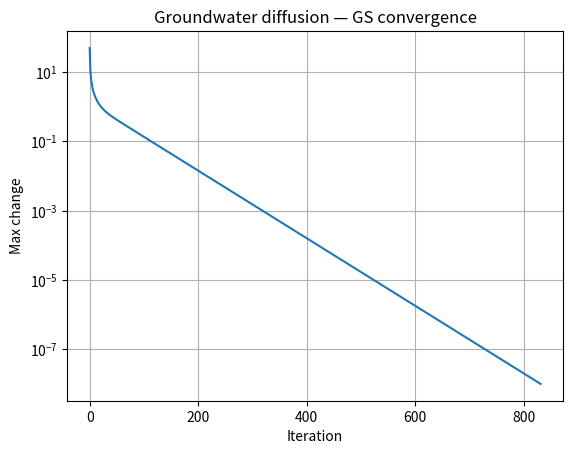

Write the Python code that produced this figure. (Note: this script raises an exception after producing the figure.)
import numpy as np, matplotlib.pyplot as plt

# 1-D slice of groundwater contamination (steady-state diffusion)
# Boundary: left = 100 ppm (spill), right = 0 ppm (clean)
n = 20
A = np.zeros((n, n))
for i in range(n):
    A[i, i] = 2
    if i > 0:     A[i, i-1] = -1
    if i < n-1:   A[i, i+1] = -1
b = np.zeros(n); b[0] = 100.0

def gauss_seidel(A, b, tol=1e-8, max_iter=5000):
    x = np.zeros_like(b); errs=[]
    for _ in range(max_iter):
        old = x.copy()
        for i in range(len(b)):
            x[i] = (b[i] - A[i,:i]@x[:i] - A[i,i+1:]@old[i+1:]) / A[i,i]
        e = np.linalg.norm(x-old, ord=np.inf); errs.append(e)
        if e < tol: break
    return x, errs

x, errs = gauss_seidel(A, b)
exact = np.linalg.solve(A, b)
print("Converged in", len(errs), "iterations")
print("Max error vs exact:", np.max(np.abs(x - exact)))

plt.semilogy(errs)
plt.xlabel("Iteration"); plt.ylabel("Max change")
plt.title("Groundwater diffusion — GS convergence"); plt.grid(True)
plt.savefig("../outputs/Task_08_groundwater.png")
plt.show()
